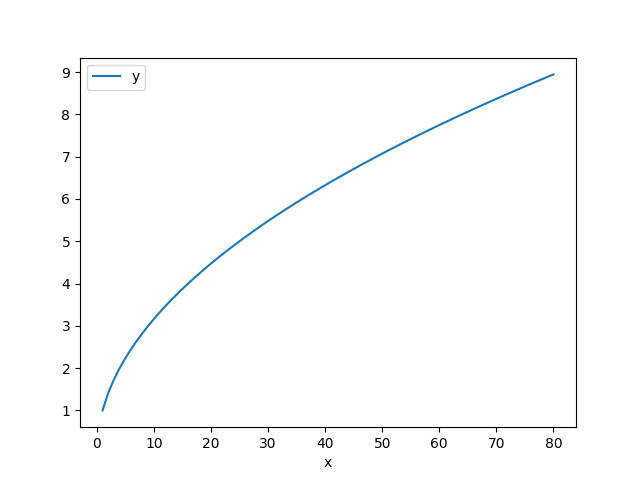

The table this chart was drawn from, first rows:
x; y
1; 1
2; 1,414213562
3; 1,732050808
4; 2
5; 2,236067977
6; 2,449489743
7; 2,645751311
8; 2,828427125
9; 3
10; 3,16227766
11; 3,31662479
12; 3,464101615
13; 3,605551275
14; 3,741657387
15; 3,872983346
16; 4
17; 4,123105626
18; 4,242640687
19; 4,358898944
20; 4,472135955
21; 4,582575695
22; 4,69041576
23; 4,795831523
24; 4,898979486
25; 5
26; 5,099019514
27; 5,196152423
28; 5,291502622
29; 5,385164807
30; 5,477225575
31; 5,567764363
32; 5,656854249
33; 5,744562647
34; 5,830951895
35; 5,916079783
36; 6
37; 6,08276253
38; 6,164414003
39; 6,244997998
40; 6,32455532
41; 6,403124237
42; 6,480740698
43; 6,557438524
44; 6,633249581
45; 6,708203932
46; 6,782329983
47; 6,8556546
48; 6,92820323
49; 7
50; 7,071067812
51; 7,141428429
52; 7,211102551
53; 7,280109889
54; 7,348469228
55; 7,416198487
56; 7,483314774
57; 7,549834435
58; 7,615773106
59; 7,681145748
60; 7,745966692
... 20 more rows
